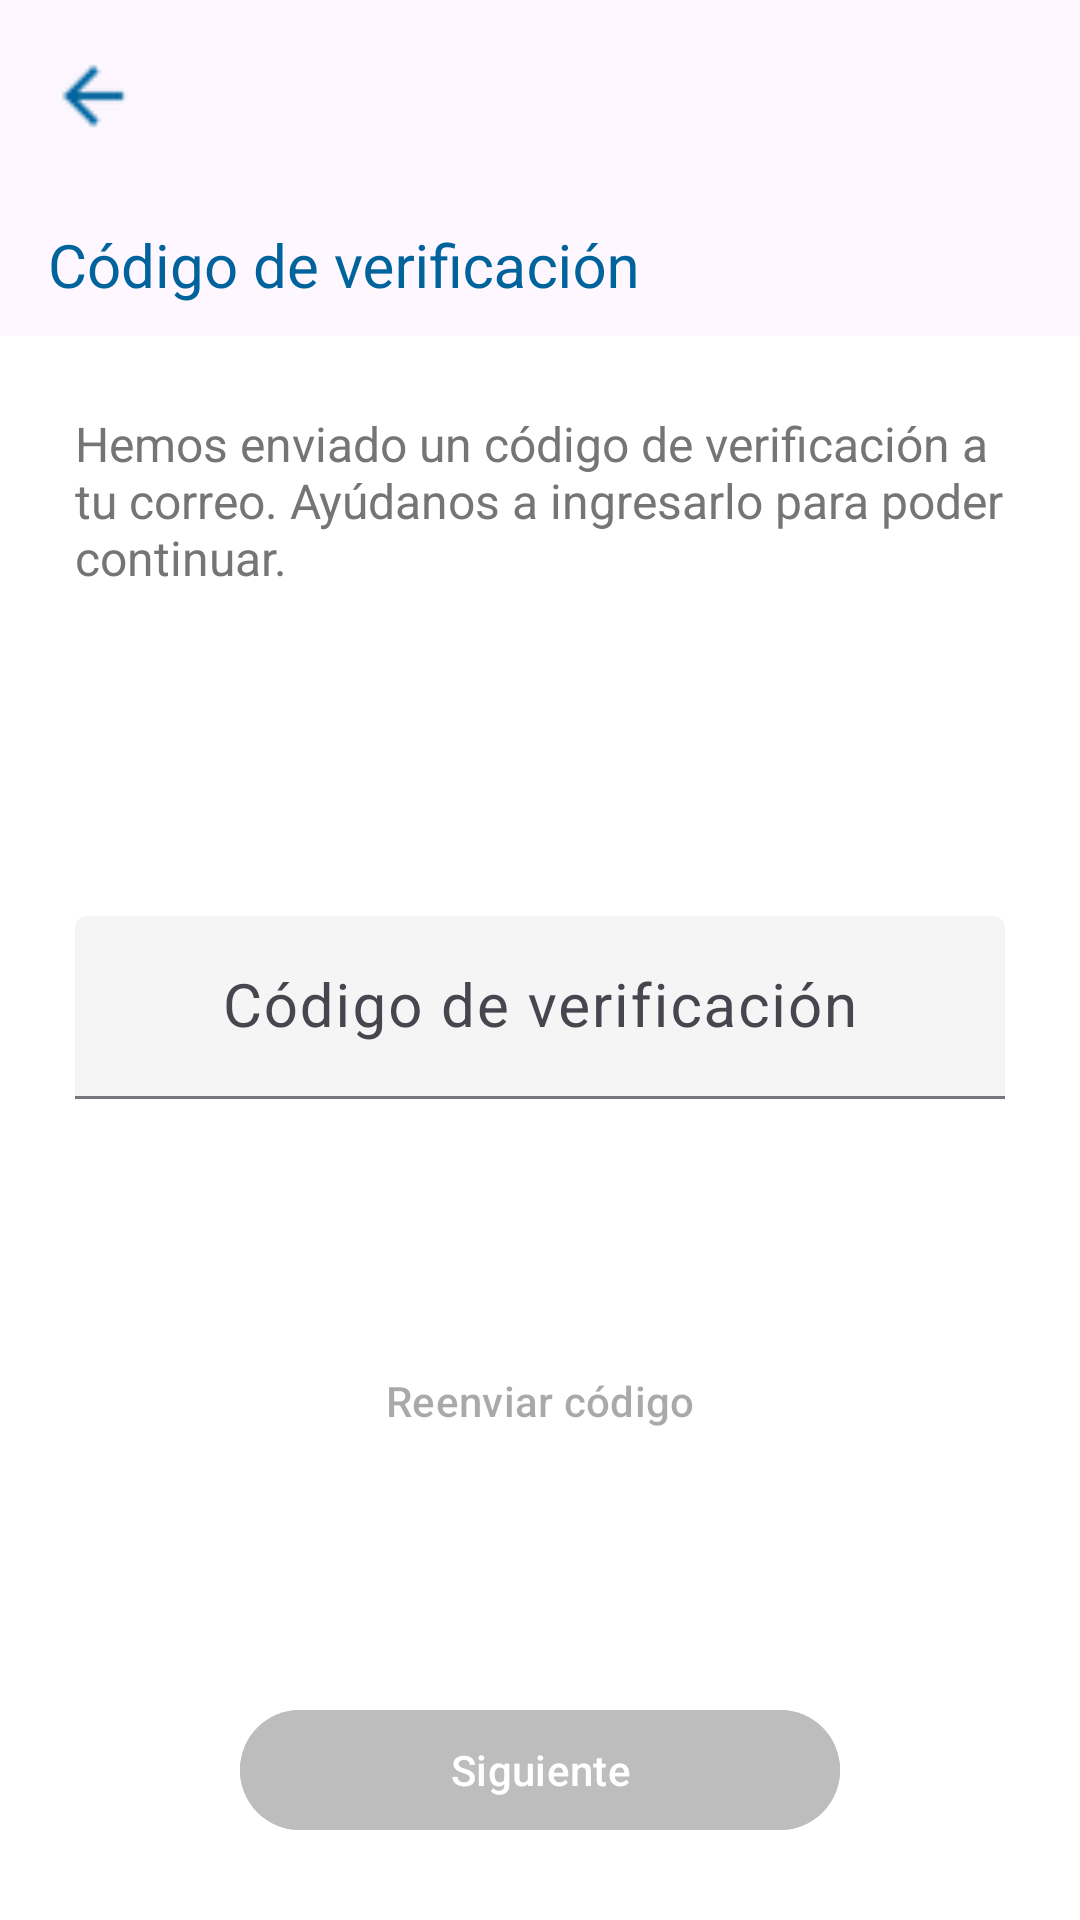

Android layout source for this screen:
<!-- AndroidManifest.xml: application theme Theme.PokeTest -->
<!-- res/layout/activity_verifcation_code.xml -->
<?xml version="1.0" encoding="utf-8"?>
<androidx.constraintlayout.widget.ConstraintLayout xmlns:android="http://schemas.android.com/apk/res/android"
    xmlns:app="http://schemas.android.com/apk/res-auto"
    xmlns:tools="http://schemas.android.com/tools"
    android:id="@+id/main"
    android:layout_width="match_parent"
    android:layout_height="match_parent"
    tools:context=".ui.register.VerificationCodeActivity">

    <com.google.android.material.appbar.AppBarLayout
        android:id="@+id/appbar_layout"
        android:layout_width="match_parent"
        android:layout_height="wrap_content"
        app:layout_constraintEnd_toEndOf="parent"
        app:layout_constraintStart_toStartOf="parent"
        app:layout_constraintTop_toTopOf="parent">

        <com.google.android.material.appbar.CollapsingToolbarLayout
            android:layout_width="match_parent"
            app:expandedTitleTextAppearance="@style/Theme.PokeTest.Toolbar.Title"
            android:layout_height="?collapsingToolbarLayoutMediumSize"
            app:expandedTitleTextColor="@color/primary_color">

            <com.google.android.material.appbar.MaterialToolbar
                android:layout_width="match_parent"
                android:layout_height="?attr/actionBarSize"
                app:title="@string/txt_get_verification_code">

                <ImageView
                    android:layout_width="30dp"
                    android:layout_height="30dp"
                    android:src="@drawable/ic_arrow_back" />
            </com.google.android.material.appbar.MaterialToolbar>

        </com.google.android.material.appbar.CollapsingToolbarLayout>
    </com.google.android.material.appbar.AppBarLayout>

    <TextView
        android:id="@+id/txt_subtitle"
        android:layout_width="match_parent"
        android:layout_height="wrap_content"
        android:layout_marginStart="25dp"
        android:layout_marginTop="25dp"
        android:layout_marginEnd="25dp"
        android:text="@string/txt_subtitle_verify_code"
        android:textColor="@color/gray_text_color"
        android:textSize="16sp"
        app:layout_constraintEnd_toEndOf="parent"
        app:layout_constraintStart_toStartOf="parent"
        app:layout_constraintTop_toBottomOf="@id/appbar_layout" />

    <com.google.android.material.textfield.TextInputLayout
        android:id="@+id/container_edtxt_verification_code"
        style="?attr/textInputFilledStyle"
        android:layout_width="match_parent"
        android:layout_height="wrap_content"
        android:layout_marginStart="25dp"
        android:layout_marginEnd="25dp"
        android:hint="@string/txt_get_verification_code"
        app:boxBackgroundColor="@color/filled_textField_color"
        app:errorEnabled="true"
        app:errorTextColor="@color/error_color"
        app:layout_constraintBottom_toBottomOf="parent"
        app:layout_constraintEnd_toEndOf="parent"
        app:layout_constraintStart_toStartOf="parent"
        app:layout_constraintTop_toBottomOf="@id/txt_subtitle"
        app:layout_constraintVertical_bias="0.3">

        <com.google.android.material.textfield.TextInputEditText
            android:id="@+id/edtxt_verification_code"
            android:layout_width="match_parent"
            android:layout_height="wrap_content"
            android:gravity="center"
            android:imeOptions="actionDone"
            android:inputType="number"
            android:maxLength="6"
            android:textColor="@color/primary_color"
            android:textSize="20sp" />
    </com.google.android.material.textfield.TextInputLayout>

    <TextView
        android:id="@+id/txt_send_code_again"
        android:layout_width="wrap_content"
        android:layout_height="wrap_content"
        android:layout_marginStart="25dp"
        android:text=""
        android:textColor="@color/secondary_color"
        android:textStyle="bold"
        app:layout_constraintStart_toStartOf="parent"
        app:layout_constraintTop_toBottomOf="@id/container_edtxt_verification_code" />

    <Button
        android:id="@+id/btn_send_code_again"
        style="@style/Widget.Material3.Button.TextButton"
        android:layout_width="wrap_content"
        android:layout_height="wrap_content"
        android:enabled="false"
        android:text="@string/txt_btn_sent_code_again"
        app:layout_constraintBottom_toBottomOf="parent"
        app:layout_constraintEnd_toEndOf="parent"
        app:layout_constraintStart_toStartOf="parent"
        app:layout_constraintTop_toBottomOf="@id/txt_send_code_again"
        app:layout_constraintVertical_bias="0.2" />

    <Button
        android:id="@+id/btn_next"
        android:layout_width="200dp"
        android:layout_height="wrap_content"
        android:layout_marginStart="16dp"
        android:layout_marginTop="50dp"
        android:layout_marginEnd="16dp"
        android:layout_marginBottom="26dp"
        android:backgroundTint="@color/btn_disabled_color"
        android:enabled="false"
        android:text="@string/btn_next"
        android:textColor="@color/white_color"
        app:layout_constraintBottom_toBottomOf="parent"
        app:layout_constraintEnd_toEndOf="parent"
        app:layout_constraintStart_toStartOf="parent" />
</androidx.constraintlayout.widget.ConstraintLayout>
<!-- resources referenced by this layout -->
<resources>
  <color name="btn_disabled_color">#BDBDBD</color>
  <color name="error_color">#D50000</color>
  <color name="filled_textField_color">#F5F5F5</color>
  <color name="gray_text_color">#757575</color>
  <color name="primary_color">#00639b</color>
  <color name="secondary_color">#51606f</color>
  <color name="white_color">#FFFFFFFF</color>
  <!-- drawable ic_arrow_back: png bitmap (drawable, 1274 bytes) -->
  <string name="btn_next">Siguiente</string>
  <string name="txt_btn_sent_code_again">Reenviar código</string>
  <string name="txt_get_verification_code">Código de verificación</string>
  <string name="txt_subtitle_verify_code">Hemos enviado un código de verificación a tu correo. Ayúdanos a ingresarlo para poder continuar.</string>
  <style name="Theme.PokeTest.Toolbar.Title" parent="TextAppearance.Material3.ActionBar.Title">
          <item name="android:textSize">20sp</item>
      </style>
  <style name="Theme.PokeTest" parent="Base.Theme.PokeTest" />
  <style name="Base.Theme.PokeTest" parent="Theme.Material3.DayNight.NoActionBar">
          <item name="colorPrimary">@color/primary_color</item>
          <item name="colorPrimaryContainer">@color/primary_container_color</item>
          <item name="colorSecondary">@color/secondary_color</item>
          <item name="colorSecondaryContainer">@color/secondary_container_color</item>
          <item name="android:colorBackground">@color/white_color</item>
      </style>
  <color name="primary_container_color">#cee5ff</color>
  <color name="secondary_container_color">#d5e4f7</color>
</resources>
